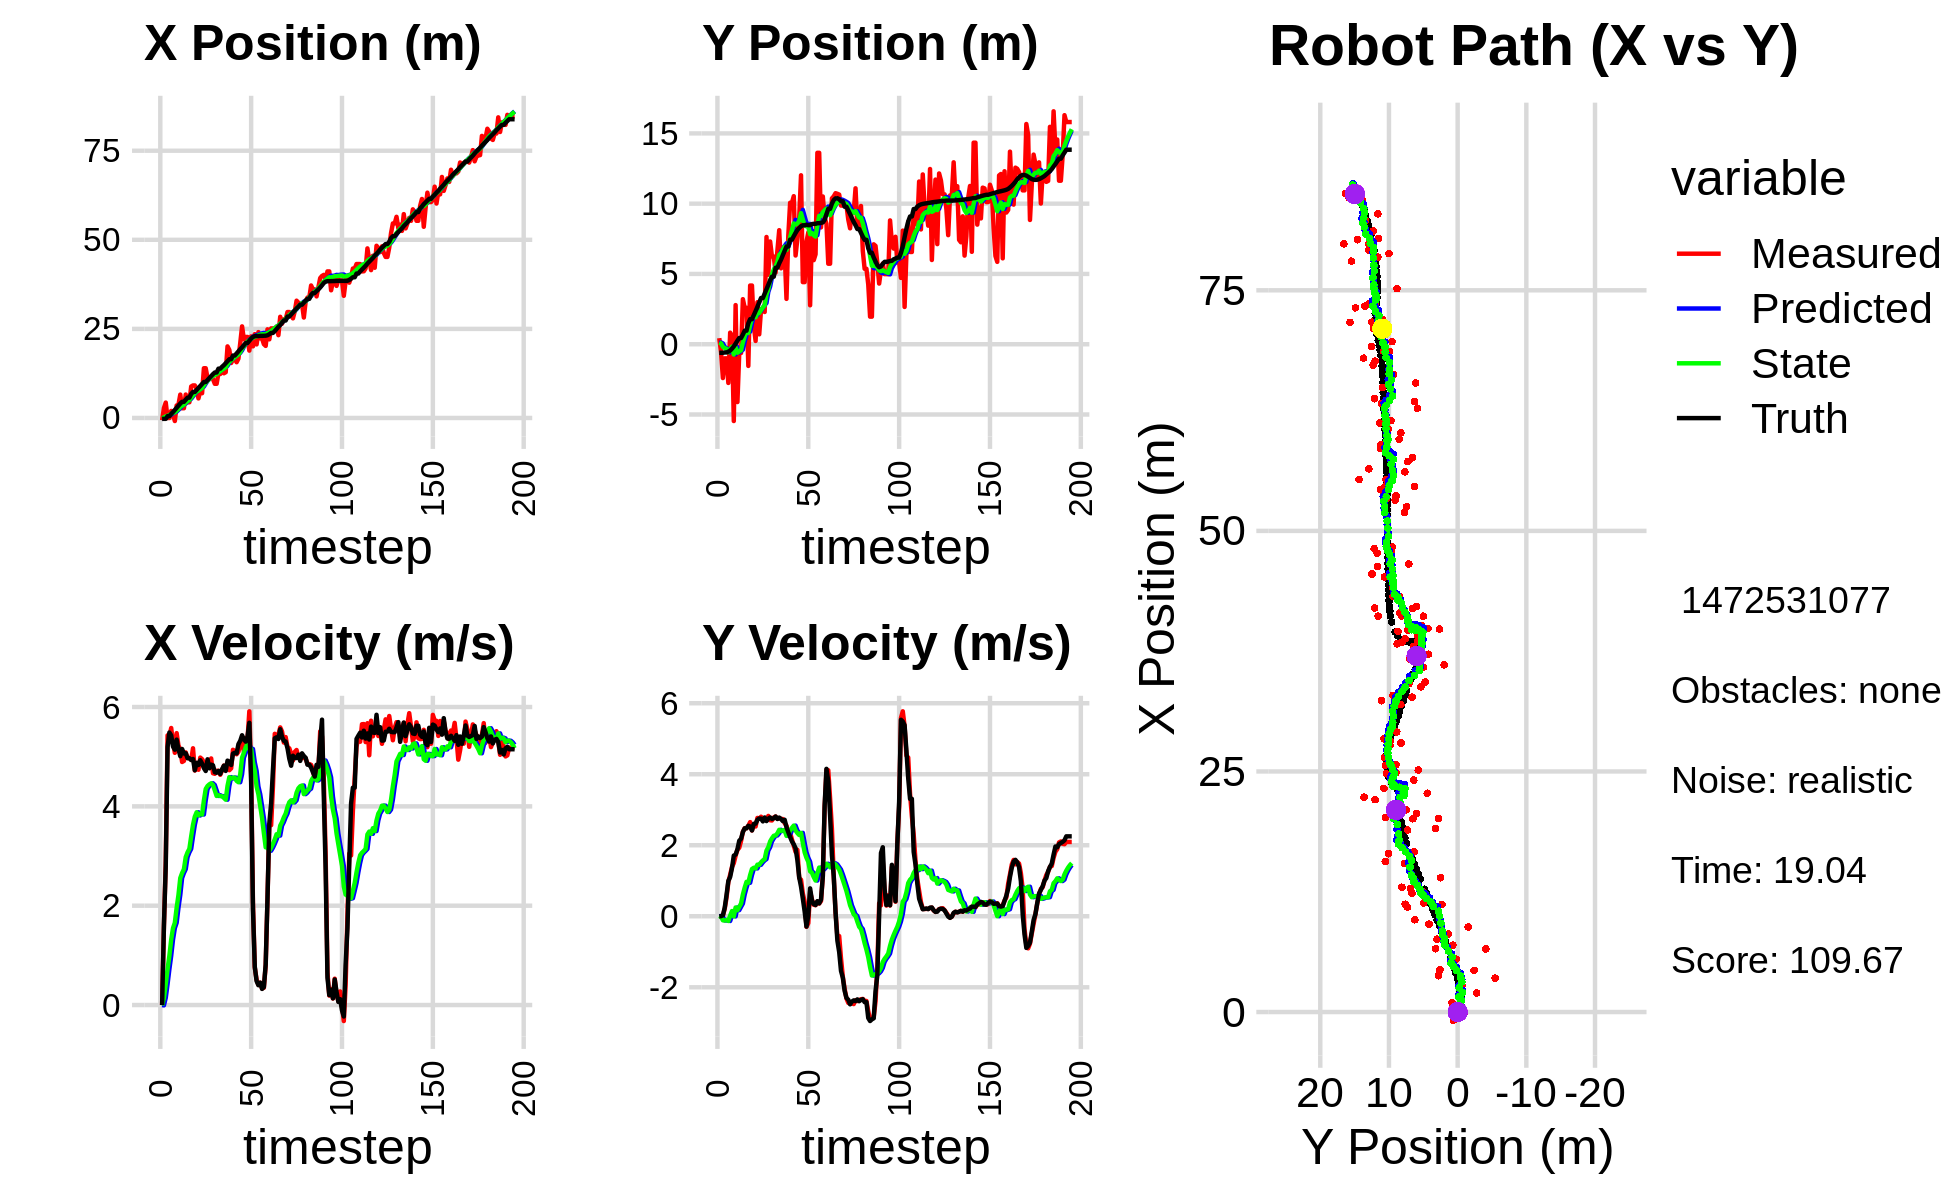

Source data for this figure (header and first rows):
-4.191665949467656138e-01, 1.452917755216897699e+00, 0.000000000000000000e+00, -0.000000000000000000e+00, 0.000000000000000000e+00, 0.000000000000000000e+00, 0.000000000000000000e+00, 0.000000000000000000e+00, -2.325335297355690320e-02, 9.511062433286167350e-02, 0.000000000000000000e+00, 0.000000000000000000e+00, -2.559935157020779006e-01, -6.088047616228491332e-01, 0.000000000000000000e+00, 0.000000000000000000e+00, 0.000000000000000000e+00, 2.317058388143777847e-04
-6.256377100782845035e-01, 4.308961034516494149e-01, 0.000000000000000000e+00, 0.000000000000000000e+00, -2.325335297355690320e-02, 9.511062433286167350e-02, 0.000000000000000000e+00, 0.000000000000000000e+00, -5.441723147536887961e-02, 1.211633158653059039e-01, -6.108701880638781750e-03, 8.257994224877654096e-03, -2.559935157020779006e-01, -6.088047616228491332e-01, 0.000000000000000000e+00, 0.000000000000000000e+00, 0.000000000000000000e+00, -4.302296147216111422e-04
2.795761912931144622e+00, -5.752816367463366998e-01, 1.584999891457185672e+00, 6.819139347089474236e-04, -5.502810166343275605e-02, 1.219891152877936730e-01, -6.108701880638781750e-03, 8.257994224877654096e-03, 1.210109087269707340e-01, 5.877410534825706911e-02, 1.450598487399513414e-01, -1.724582671141832585e-02, -2.414099283343367208e-01, -6.088014644465764569e-01, 1.600000000000000089e+00, 2.000000000000000042e-03, 1.600000023841857910e+00, -4.302296147216111422e-04
4.324333995514066942e+00, -2.407019135065592508e+00, 2.882946133049313353e+00, 1.760681846110665263e-02, 1.355168936009658598e-01, 5.704952267711523722e-02, 1.450598487399513414e-01, -1.724582671141832585e-02, 4.253257681422125680e-01, -1.885266234179296674e-01, 4.215365596815486837e-01, -1.143154672369138813e-01, -2.414099283343367208e-01, -6.088014644465764569e-01, 2.799999999999999822e+00, 2.599999999999999881e-02, 2.799999952316284180e+00, -6.107155233621597290e-03
-4.035621966826994853e-03, -1.005073925035045779e+00, 5.429061986584884814e+00, 2.068233525995161193e-01, 4.674794241103674697e-01, -1.999581701416210666e-01, 4.215365596815486837e-01, -1.143154672369138813e-01, 6.028156924627267044e-01, -2.708025412057161185e-01, 7.218180553560962220e-01, -1.210552260098869126e-01, 5.138772423065273154e-01, -5.877285496410689092e-01, 5.193999999999999950e+00, 2.389999999999999902e-01, 5.199999809265136719e+00, -3.807718306779861450e-02
-4.035621966826994853e-03, -1.005073925035045779e+00, 5.413748940309339730e+00, 5.234929055612170812e-01, 6.749974979983363044e-01, -2.829080638067048015e-01, 7.218180553560962220e-01, -1.210552260098869126e-01, 8.092147090203449800e-01, -3.322469967195559870e-01, 9.921044238291433226e-01, -1.022653719170054099e-01, 5.138772423065273154e-01, -5.877285496410689092e-01, 5.485999999999999766e+00, 5.969999999999999751e-01, 5.519000053405761719e+00, -9.639722853899002075e-02
1.975724070681062816e+00, -2.755262517885444407e+00, 5.576751753254527877e+00, 9.613115914743471935e-01, 9.084251514032593011e-01, -3.424735339112565113e-01, 9.921044238291433226e-01, -1.022653719170054099e-01, 1.155681483483484318e+00, -5.695295338886999792e-01, 1.317690910725885178e+00, -1.333570994373548535e-01, 1.140769332302500549e+00, -5.298978325166865400e-01, 5.427999999999999936e+00, 9.949999999999999956e-01, 5.518000125885009766e+00, -1.707008481025695801e-01
9.857658445808966663e-01, 8.218893552112035428e-01, 5.281936509972470439e+00, 1.170147449520308358e+00, 1.287450574556072924e+00, -5.828652438324354312e-01, 1.317690910725885178e+00, -1.333570994373548535e-01, 1.440019220493147678e+00, -3.545989547789802909e-01, 1.548274104991543831e+00, 1.698431823268109486e-02, 1.662383406940620922e+00, -4.465151289631524856e-01, 5.205000000000000071e+00, 1.108000000000000096e+00, 5.321000099182128906e+00, -2.180164307355880737e-01
-8.546334810315876496e-01, 6.112926441677550837e-01, 5.077937137459120898e+00, 1.387173307642323383e+00, 1.594846630992301950e+00, -3.529005229557121703e-01, 1.548274104991543831e+00, 1.698431823268109486e-02, 1.601136252461440312e+00, -1.734225154805368596e-01, 1.656223689775475849e+00, 1.462996201467544055e-01, 2.262652724543651406e+00, -3.165996833574409308e-01, 5.141000000000000014e+00, 1.354999999999999982e+00, 5.315999984741210938e+00, -2.666701674461364746e-01
3.515744238989964465e+00, -5.465376363688727146e+00, 5.473445016575079869e+00, 1.495216782388135490e+00, 1.766758621438987875e+00, -1.587925534658614080e-01, 1.656223689775475849e+00, 1.462996201467544055e-01, 2.056716595848270046e+00, -7.312344605212771631e-01, 1.958875977491147502e+00, -3.635709862485764221e-03, 2.856963485082382181e+00, -1.565551624642597395e-01, 5.342999999999999972e+00, 1.707999999999999963e+00, 5.609000205993652344e+00, -2.666701674461364746e-01
3.777500897576158145e+00, 2.781946375238433689e+00, 5.222089034157829879e+00, 1.703770951329624861e+00, 2.252604193597384619e+00, -7.315980315075257812e-01, 1.958875977491147502e+00, -3.635709862485764221e-03, 2.507769340975275263e+00, -2.320541148704895473e-01, 2.216437413869488893e+00, 2.462147278868652978e-01, 3.464137404468542236e+00, 3.873772820205672457e-02, 5.147999999999999687e+00, 1.737000000000000099e+00, 5.433000087738037109e+00, -3.153732120990753174e-01
6.559582084407639790e+00, -4.114029453809281200e+00, 5.148535851823229592e+00, 1.871113139183538499e+00, 2.729413082362224241e+00, -2.074326420818030092e-01, 2.216437413869488893e+00, 2.462147278868652978e-01, 3.126096275030095128e+00, -6.047377321744614731e-01, 2.557471311522083290e+00, 1.707056461086325916e-01, 4.046504348559810893e+00, 2.483167194628432828e-01, 5.009999999999999787e+00, 1.885000000000000009e+00, 5.353000164031982422e+00, -3.485854268074035645e-01
2.733321159418817370e+00, -6.252044298496125529e-01, 4.893397744439172747e+00, 1.929316180037522255e+00, 3.381843406182303280e+00, -5.876671675635982695e-01, 2.557471311522083290e+00, 1.707056461086325916e-01, 3.451640133667956523e+00, -5.147314806777394391e-01, 2.657466475389418825e+00, 2.645104886756631801e-01, 4.534995406304857646e+00, 4.409923690586363132e-01, 5.153999999999999915e+00, 2.125999999999999890e+00, 5.576000213623046875e+00, -3.755563199520111084e-01
2.733321159418817370e+00, -6.252044298496125529e-01, 4.914511982384877520e+00, 2.121834755847376464e+00, 3.717386781206898583e+00, -4.882804318101731100e-01, 2.657466475389418825e+00, 2.645104886756631801e-01, 3.760413143171468242e+00, -4.240445911368190268e-01, 2.735056744369328996e+00, 3.571874023109770091e-01, 4.534995406304857646e+00, 4.409923690586363132e-01, 5.064000000000000057e+00, 2.182999999999999829e+00, 5.514999866485595703e+00, -4.075730443000793457e-01
6.576970904367724025e+00, 3.204704298408534768e+00, 5.085973669631199456e+00, 2.379305415762168252e+00, 4.033918817608401319e+00, -3.883258509057213037e-01, 2.735056744369328996e+00, 3.571874023109770091e-01, 4.324074960499435960e+00, 1.314241055831623650e-01, 2.978628549389701341e+00, 6.109021073563032367e-01, 5.119643538648864123e+00, 6.911602161919662146e-01, 5.067999999999999616e+00, 2.370999999999999996e+00, 5.594999790191650391e+00, -4.375714361667633057e-01
4.404213040761193021e+00, 2.591814173630697660e+00, 4.975672990571031740e+00, 2.478943214466427403e+00, 4.621937815438405650e+00, 1.925143163187926776e-01, 2.978628549389701341e+00, 6.109021073563032367e-01, 4.704463776634258743e+00, 5.610229992706012858e-01, 3.073743180425789312e+00, 8.049833850201614238e-01, 5.701461166070340703e+00, 9.614843268942958598e-01, 4.969000000000000306e+00, 2.475999999999999979e+00, 5.552000045776367188e+00, -4.622167050838470459e-01
4.404213040761193021e+00, 2.591814173630697660e+00, 4.975672990571031740e+00, 2.478943214466427403e+00, 5.011838094676837940e+00, 6.415213377726174393e-01, 3.073743180425789312e+00, 8.049833850201614238e-01, 5.062292059238710173e+00, 9.470487602706034735e-01, 3.144357654269543279e+00, 9.690909494692316883e-01, 5.701461166070340703e+00, 9.614843268942958598e-01, 4.969000000000000306e+00, 2.475999999999999979e+00, 5.552000045776367188e+00, -4.622167050838470459e-01
8.836111873126798244e+00, -1.543484078052488107e+00, 4.932993036959905986e+00, 2.545423738826001259e+00, 5.376727824665664457e+00, 1.043957855217526598e+00, 3.144357654269543279e+00, 9.690909494692316883e-01, 5.705844509490852978e+00, 7.984866424357617287e-01, 3.395454885371202547e+00, 9.425884137603538493e-01, 6.748301833304553909e+00, 1.489306344964621109e+00, 4.934000000000000163e+00, 2.548000000000000043e+00, 5.552999973297119141e+00, -4.763654172420501709e-01
9.137693494033728214e+00, 4.174670590559864003e+00, 5.168914930789459738e+00, 2.650811124078516379e+00, 6.045389998027973277e+00, 8.927454838117970803e-01, 3.395454885371202547e+00, 9.425884137603538493e-01, 6.348462241881237311e+00, 1.358969529861777215e+00, 3.627417784924257038e+00, 1.159876173621370299e+00, 7.316037505345057923e+00, 1.781344069535762742e+00, 4.953000000000000291e+00, 2.527000000000000135e+00, 5.560999870300292969e+00, -4.738644361495971680e-01
9.137693494033728214e+00, 4.174670590559864003e+00, 4.721505646389474009e+00, 2.416567685579757097e+00, 6.711204020373663148e+00, 1.474957147223914244e+00, 3.627417784924257038e+00, 1.159876173621370299e+00, 6.934792637570711626e+00, 1.851949171475486544e+00, 3.793505424527306324e+00, 1.330425898893878855e+00, 7.316037505345057923e+00, 1.781344069535762742e+00, 4.727000000000000313e+00, 2.416999999999999815e+00, 5.309000015258789062e+00, -4.730599522590637207e-01
8.103671654421377823e+00, 1.336042477428382336e+00, 4.818751488221708179e+00, 2.571590349949230081e+00, 7.314143180023441992e+00, 1.984991761364874430e+00, 3.793505424527306324e+00, 1.330425898893878855e+00, 7.419180340580821209e+00, 1.958152555626151203e+00, 3.880493981512340262e+00, 1.364886525022155794e+00, 7.871623366891312479e+00, 2.065280809286416108e+00, 4.876999999999999780e+00, 2.601999999999999869e+00, 5.527999877929687500e+00, -4.902141094207763672e-01
5.490013449913159427e+00, 2.333461183452362475e-01, 4.736703962649955635e+00, 2.527804604717658332e+00, 7.807229738732055502e+00, 2.094641208128366738e+00, 3.880493981512340262e+00, 1.364886525022155794e+00, 7.684887668824158524e+00, 1.918583189274083889e+00, 3.816930451452495099e+00, 1.346690705210273231e+00, 8.425538390726309501e+00, 2.357615127027121282e+00, 4.833000000000000185e+00, 2.608999999999999986e+00, 5.492000102996826172e+00, -4.902141094207763672e-01
7.575279801598895801e+00, 2.991007073164001273e+00, 4.981426265956454991e+00, 2.768391592416369118e+00, 8.066580713969408123e+00, 2.053252259795111279e+00, 3.816930451452495099e+00, 1.346690705210273231e+00, 8.087649439078198554e+00, 2.224359112490456258e+00, 3.851519468774967425e+00, 1.452949807905114854e+00, 8.980618804092200591e+00, 2.658810986444036129e+00, 4.929000000000000270e+00, 2.716000000000000192e+00, 5.627999782562255859e+00, -5.072415471076965332e-01
6.951348393581676888e+00, 7.036839864208973561e-01, 4.949959301903073872e+00, 2.750904054897328255e+00, 8.472801385955694542e+00, 2.369654093280967544e+00, 3.851519468774967425e+00, 1.452949807905114854e+00, 8.417755791587259395e+00, 2.222430161584472597e+00, 3.835854954674584150e+00, 1.448925461414709570e+00, 9.543410628469498391e+00, 2.970962419270636090e+00, 4.860999999999999766e+00, 2.754000000000000004e+00, 5.586999893188476562e+00, -5.072415471076965332e-01
1.395730742799126745e+01, 2.476927473578016681e+00, 4.888228768936582647e+00, 2.803292186347881465e+00, 8.801341287054718521e+00, 2.367322707725943332e+00, 3.835854954674584150e+00, 1.448925461414709570e+00, 9.215840732770692156e+00, 2.435815096682060865e+00, 4.120364237565501853e+00, 1.518370786134185968e+00, 1.009810957304257961e+01, 3.287962331689840756e+00, 4.769000000000000128e+00, 2.750000000000000000e+00, 5.505000114440917969e+00, -5.206897854804992676e-01
1.395730742799126745e+01, 2.476927473578016681e+00, 4.812779552495975111e+00, 2.741837770439671473e+00, 9.627877156527242519e+00, 2.587652175295479307e+00, 4.120364237565501853e+00, 1.518370786134185968e+00, 9.966814547837199001e+00, 2.624224827570565299e+00, 4.349501754632693284e+00, 1.572608671042064810e+00, 1.009810957304257961e+01, 3.287962331689840756e+00, 4.711999999999999744e+00, 2.672000000000000153e+00, 5.416999816894531250e+00, -5.178416371345520020e-01
1.118058416198825888e+01, 2.294195546013641174e+00, 4.875226236684882863e+00, 2.745212522444112402e+00, 1.040176472330046842e+01, 2.781485694674771914e+00, 4.349501754632693284e+00, 1.572608671042064810e+00, 1.048174230293610343e+01, 2.770651477968416376e+00, 4.409910118370530263e+00, 1.609317388509583724e+00, 1.064248403879114768e+01, 3.599219694020104665e+00, 4.947000000000000064e+00, 2.782000000000000028e+00, 5.675000190734863281e+00, -5.128408670425415039e-01
1.120089253480406732e+01, 7.628197802630610092e+00, 4.835118732119093821e+00, 2.710438765055515287e+00, 1.092273331477315601e+01, 2.931583216819374726e+00, 4.409910118370530263e+00, 1.609317388509583724e+00, 1.096251275198397224e+01, 3.540921351233624392e+00, 4.442814371629177472e+00, 1.848743193987333555e+00, 1.119787916475853784e+01, 3.911788358105896091e+00, 4.766000000000000014e+00, 2.681000000000000050e+00, 5.467999935150146484e+00, -5.109246969223022461e-01
1.133319994779675000e+01, 4.945391966543073003e+00, 4.964180786970015191e+00, 2.825571073971230085e+00, 1.140679418914688981e+01, 3.725795670632357837e+00, 4.442814371629177472e+00, 1.848743193987333555e+00, 1.142621060089985185e+01, 3.912077993666384756e+00, 4.464415601249884347e+00, 1.943834081476920383e+00, 1.174892172209591124e+01, 4.221429719737061603e+00, 4.839000000000000412e+00, 2.746999999999999886e+00, 5.565000057220458984e+00, -5.174583196640014648e-01
1.090292295808267653e+01, 7.308175696887048822e+00, 4.666152204989939989e+00, 2.703973734647445060e+00, 1.187265216102484011e+01, 4.106461401814076595e+00, 4.464415601249884347e+00, 1.943834081476920383e+00, 1.181360738800169230e+01, 4.522137948803631069e+00, 4.430429650859081470e+00, 2.107270356907554376e+00, 1.230454763751461478e+01, 4.538120640931023964e+00, 4.825999999999999623e+00, 2.782999999999999918e+00, 5.572000026702880859e+00, -5.251997113227844238e-01
9.592662423784972248e+00, 6.240348471486495185e+00, 4.655769446460007899e+00, 2.697957062853477250e+00, 1.225665035308760054e+01, 4.732864984494386640e+00, 4.430429650859081470e+00, 2.107270356907554376e+00, 1.207894071779100464e+01, 4.938008253269792647e+00, 4.321474043545462607e+00, 2.195268296116159146e+00, 1.276381239277852053e+01, 4.804200544293976805e+00, 4.687999999999999723e+00, 2.740000000000000213e+00, 5.429999828338623047e+00, -5.331915616989135742e-01
9.592662423784972248e+00, 6.240348471486495185e+00, 4.715010996486504347e+00, 2.782857391017005355e+00, 1.251108812214555144e+01, 5.157535082881408606e+00, 4.321474043545462607e+00, 2.195268296116159146e+00, 1.232331120696040294e+01, 5.311496379787961075e+00, 4.209176701982058511e+00, 2.266219607264465363e+00, 1.276381239277852053e+01, 4.804200544293976805e+00, 4.676999999999999602e+00, 2.758999999999999897e+00, 5.429999828338623047e+00, -5.331915616989135742e-01
1.254300424429151306e+01, 5.100463002418887726e+00, 4.717095656056637054e+00, 2.808755250727462460e+00, 1.274422887715860853e+01, 5.538118340514407656e+00, 4.209176701982058511e+00, 2.266219607264465363e+00, 1.275387652047694687e+01, 5.507514878029494909e+00, 4.224285768983231826e+00, 2.274659415518992311e+00, 1.383733114553435506e+01, 5.440830124720857697e+00, 4.711999999999999744e+00, 2.809000000000000163e+00, 5.486000061035156250e+00, -5.370610356330871582e-01
1.233675226507073575e+01, 6.662354840334363537e+00, 4.635913870671267922e+00, 2.745696033256280533e+00, 1.317630509737526978e+01, 5.734980819581394051e+00, 4.224285768983231826e+00, 2.274659415518992311e+00, 1.313630230900306906e+01, 5.865513297344857158e+00, 4.206186592317851414e+00, 2.333850135406610349e+00, 1.383733114553435506e+01, 5.440830124720857697e+00, 4.652999999999999581e+00, 2.738999999999999879e+00, 5.399000167846679688e+00, -5.347136259078979492e-01
1.296769127189447879e+01, 8.112686290741786266e+00, 4.721809479236590334e+00, 2.763396166052346725e+00, 1.355692096823485393e+01, 6.098898310885518370e+00, 4.206186592317851414e+00, 2.333850135406610349e+00, 1.353947990292027193e+01, 6.358296812356588390e+00, 4.204247149488371527e+00, 2.434148221722596706e+00, 1.437360510224474552e+01, 5.758108033873121201e+00, 4.748000000000000220e+00, 2.778000000000000025e+00, 5.500999927520751953e+00, -5.294965505599975586e-01
1.254929932956183869e+01, 5.398558570207056206e+00, 4.820188901708723606e+00, 2.740949616089998209e+00, 1.395990461786910863e+01, 6.601711634528848016e+00, 4.204247149488371527e+00, 2.434148221722596706e+00, 1.388912218795296383e+01, 6.469556333912600543e+00, 4.170264021568451440e+00, 2.401008303266929822e+00, 1.482651838622398799e+01, 6.022708309973335616e+00, 4.818999999999999950e+00, 2.737999999999999989e+00, 5.543000221252441406e+00, -5.170410275459289551e-01
1.284526571602747502e+01, 6.878754510446318804e+00, 4.789702958952168466e+00, 2.737889105452611549e+00, 1.430614859010980844e+01, 6.709657164239293259e+00, 4.170264021568451440e+00, 2.401008303266929822e+00, 1.423197274568490300e+01, 6.743618025920959269e+00, 4.134203012834557711e+00, 2.423717323536545898e+00, 1.537901052796960499e+01, 6.337894811675279350e+00, 4.713000000000000078e+00, 2.678999999999999826e+00, 5.421000003814697266e+00, -5.192902684211730957e-01
2.008636412009295569e+01, 6.511105044124912311e+00, 4.863462015275914929e+00, 2.621519269389118723e+00, 1.464539304696835842e+01, 6.985989758274613770e+00, 4.134203012834557711e+00, 2.423717323536545898e+00, 1.506395124625865201e+01, 6.936933358119373061e+00, 4.412424031173602046e+00, 2.414282267062045406e+00, 1.592348226842194236e+01, 6.647186174421830351e+00, 4.919999999999999929e+00, 2.716000000000000192e+00, 5.619999885559082031e+00, -4.943767488002777100e-01
1.908474239710606568e+01, 3.226892365331976542e+00, 4.727901017933038297e+00, 2.548448735354774897e+00, 1.550519364937601274e+01, 7.178361584825577957e+00, 4.412424031173602046e+00, 2.414282267062045406e+00, 1.577283728669527463e+01, 6.708968949604275700e+00, 4.587641790284223475e+00, 2.263987550757079692e+00, 1.648884901365423516e+01, 6.950195683950672887e+00, 4.899000000000000021e+00, 2.508999999999999897e+00, 5.504000186920166016e+00, -4.943767488002777100e-01
1.543296262590338586e+01, 7.729191495895495478e+00, 4.764894341632112784e+00, 2.368295583025586293e+00, 1.623160146572369555e+01, 6.935367704679983980e+00, 4.587641790284223475e+00, 2.263987550757079692e+00, 1.618348897449190460e+01, 7.034977814992574352e+00, 4.560290285742341077e+00, 2.300411055206289301e+00, 1.648884901365423516e+01, 6.950195683950672887e+00, 4.831999999999999851e+00, 2.363999999999999879e+00, 5.379000186920166016e+00, -4.612688124179840088e-01
1.645807573145013336e+01, 1.006426538416470962e+01, 5.138454508309212798e+00, 2.346803818466414171e+00, 1.663951800306614004e+01, 7.265018920513202971e+00, 4.560290285742341077e+00, 2.300411055206289301e+00, 1.665377345231522099e+01, 7.603259796198498677e+00, 4.579566825095994886e+00, 2.413582040446843990e+00, 1.752670988411106023e+01, 7.440825356973475024e+00, 5.060999999999999943e+00, 2.232000000000000206e+00, 5.531000137329101562e+00, -4.284231960773468018e-01
1.645807573145013336e+01, 1.006426538416470962e+01, 5.115851056531019125e+00, 2.164738104305595545e+00, 1.711173013482482119e+01, 7.844618000243182898e+00, 4.579566825095994886e+00, 2.413582040446843990e+00, 1.709066839422655804e+01, 8.101263393880691055e+00, 4.575723051236132655e+00, 2.489756507181310141e+00, 1.752670988411106023e+01, 7.440825356973475024e+00, 5.078000000000000291e+00, 2.108000000000000096e+00, 5.498000144958496094e+00, -4.002969563007354736e-01
1.564804252985174848e+01, 1.053271449949244953e+01, 5.048784870729982721e+00, 1.990502656603282183e+00, 1.754824069935017050e+01, 8.350239044598822602e+00, 4.575723051236132655e+00, 2.489756507181310141e+00, 1.743617750728621729e+01, 8.592283873720493403e+00, 4.513095677873455891e+00, 2.552568305234853785e+00, 1.810998091055776271e+01, 7.686303986668736599e+00, 5.067000000000000171e+00, 2.025999999999999801e+00, 5.456999778747558594e+00, -3.755429685115814209e-01
1.665686759297270214e+01, 6.312038077129598079e+00, 5.099520129997754836e+00, 1.812357686658741640e+00, 1.788748707507356173e+01, 8.847540704243979093e+00, 4.513095677873455891e+00, 2.552568305234853785e+00, 1.782802092556284990e+01, 8.512920867279234471e+00, 4.485808944149400901e+00, 2.416932694605435028e+00, 1.869416937170178628e+01, 7.915048494377646016e+00, 5.251999999999999780e+00, 1.915999999999999925e+00, 5.591000080108642578e+00, -3.414753377437591553e-01
2.102030095453036651e+01, 7.510109557357421473e+00, 5.262531259616671342e+00, 1.870291465964344368e+00, 1.827660181997779176e+01, 8.754614136739778729e+00, 4.485808944149400901e+00, 2.416932694605435028e+00, 1.850672121304989304e+01, 8.582955319624456791e+00, 4.645398517119212478e+00, 2.341659432485176051e+00, 1.929993376134045846e+01, 8.126809014181505475e+00, 5.318999999999999950e+00, 1.578999999999999959e+00, 5.547999858856201172e+00, -3.414753377437591553e-01
2.570480808583345933e+01, 8.996108843578733527e+00, 5.340530427419018622e+00, 1.076772146292955590e+00, 1.897126106476181562e+01, 8.817121262872975151e+00, 4.645398517119212478e+00, 2.341659432485176051e+00, 1.947932499490531910e+01, 8.787448187995899218e+00, 4.979669325003557745e+00, 2.288720005451575279e+00, 1.981128630030501014e+01, 8.270549668711412394e+00, 5.431000000000000050e+00, 1.094000000000000083e+00, 5.539999961853027344e+00, -1.989553570747375488e-01
2.206493958819372381e+01, 1.201844133258476610e+01, 5.099383309590258762e+00, 1.028151414108058548e+00, 1.997729192740567328e+01, 9.016320188541056879e+00, 4.979669325003557745e+00, 2.288720005451575279e+00, 2.013032406685987752e+01, 9.326049615388537717e+00, 5.078765140499674757e+00, 2.347881964136504074e+00, 2.043346151668380273e+01, 8.391364945331293512e+00, 5.349000000000000199e+00, 8.339999999999999636e-01, 5.413000106811523438e+00, -1.989553570747375488e-01
2.273676177812570742e+01, 4.418275727946680220e+00, 5.370984962861307999e+00, 6.401567480722413217e-01, 2.063820058090984588e+01, 9.560837811802187503e+00, 5.078765140499674757e+00, 2.347881964136504074e+00, 2.080007273461565731e+01, 8.873815711524422056e+00, 5.186523596708259909e+00, 2.063012791137873947e+00, 2.104536852200638464e+01, 8.462474717681562453e+00, 5.302999999999999936e+00, 4.949999999999999956e-01, 5.326000213623046875e+00, -1.186283379793167114e-01
2.273676177812570742e+01, 4.418275727946680220e+00, 5.343408564486598955e+00, 4.084949458821614532e-01, 2.131872509428648499e+01, 9.080116990638209984e+00, 5.186523596708259909e+00, 2.063012791137873947e+00, 2.142620504358158229e+01, 8.453012683127512972e+00, 5.257415524440992805e+00, 1.799725571758407749e+00, 2.104536852200638464e+01, 8.462474717681562453e+00, 5.402999999999999581e+00, 1.310000000000000053e-01, 5.405000209808349609e+00, -7.629997283220291138e-02
1.890479001362578870e+01, 7.284984721593667167e+00, 5.913468786331731231e+00, -2.985430592962506346e-01, 2.195194659602568166e+01, 8.632985240303353791e+00, 5.257415524440992805e+00, 1.799725571758407749e+00, 2.176746083535419629e+01, 8.386116766235121034e+00, 5.152144166860772145e+00, 1.646721421424205412e+00, 2.166118273095221625e+01, 8.501333131852179648e+00, 5.682000000000000384e+00, -2.889999999999999791e-01, 5.689000129699707031e+00, 5.044244229793548584e-02
2.289356043926083473e+01, 7.943955197205109009e+00, 4.636868300970103718e+00, -1.957841858413972846e-01, 2.228267525204027422e+01, 8.550788908377541020e+00, 5.152144166860772145e+00, 1.646721421424205412e+00, 2.230170474880595677e+01, 8.403327202321056788e+00, 5.155062410503526316e+00, 1.535231515437224470e+00, 2.230898603725908558e+01, 8.469819916717332475e+00, 4.488999999999999879e+00, 1.899999999999999953e-02, 4.488999843597412109e+00, 4.219830036163330078e-02
2.009915193887548313e+01, 2.770274056785061667e+00, 2.052520531821472094e+00, 6.887556179625036190e-01, 2.281721098985631002e+01, 8.556850353864779990e+00, 5.155062410503526316e+00, 1.535231515437224470e+00, 2.248010829755697060e+01, 7.827294914643366575e+00, 4.886392000078751963e+00, 1.265721663461002677e+00, 2.273334631323791655e+01, 8.472481621788602979e+00, 1.935999999999999943e+00, 7.850000000000000311e-01, 2.088999986648559570e+00, -3.237583935260772705e-01
2.352305939782463184e+01, 7.914516761296442660e+00, 7.541875879964168305e-01, 4.781737069674402152e-01, 2.296874749756484491e+01, 7.953867080989466487e+00, 4.886392000078751963e+00, 1.265721663461002677e+00, 2.281455235592272857e+01, 7.917276247083636420e+00, 4.715361366145003785e+00, 1.226788464820492308e+00, 2.296667799353199513e+01, 8.548066033726122726e+00, 7.700000000000000178e-01, 4.450000000000000067e-01, 8.889999985694885254e-01, -5.650628209114074707e-01
2.064763578767710328e+01, 5.982605351514510339e+00, 5.092666304745275818e-01, 3.228877223712403599e-01, 2.328608849253722823e+01, 8.039955093565685829e+00, 4.715361366145003785e+00, 1.226788464820492308e+00, 2.290297782398076265e+01, 7.756176800971955387e+00, 4.397943664916404316e+00, 1.102355322356771694e+00, 2.299416670132225704e+01, 8.565147294801342071e+00, 4.819999999999999840e-01, 3.430000000000000271e-01, 5.910000205039978027e-01, -5.650628209114074707e-01
2.409988149933723633e+01, 6.397679461598154482e+00, 4.064824166805404149e-01, 3.113134591242271432e-01, 2.334277219047240237e+01, 7.866412333207632557e+00, 4.397943664916404316e+00, 1.102355322356771694e+00, 2.320948376517933553e+01, 7.657927745727285185e+00, 4.242651689156656580e+00, 1.006606791608522400e+00, 2.299416670132225704e+01, 8.565147294801342071e+00, 3.990000000000000213e-01, 3.170000000000000040e-01, 5.099999904632568359e-01, -6.535819768905639648e-01
2.232296958513930463e+01, 1.361855400938444660e+01, 4.511106082998982414e-01, 4.135736996857120040e-01, 2.363374893409500288e+01, 7.758588424888137602e+00, 4.242651689156656580e+00, 1.006606791608522400e+00, 2.336379000315051968e+01, 8.438721584236306583e+00, 4.004289375900500936e+00, 1.210709062106276157e+00, 2.304745802230021567e+01, 8.609817398828660373e+00, 4.500000000000000111e-01, 4.239999999999999880e-01, 6.179999709129333496e-01, -7.420142889022827148e-01
2.232296958513930463e+01, 1.361855400938444660e+01, 3.343938432334972455e-01, 3.567937084355003452e-01, 2.376421894074056951e+01, 8.559792490446934465e+00, 4.004289375900500936e+00, 1.210709062106276157e+00, 2.349073854257604665e+01, 9.133099404888582740e+00, 3.765850593414216796e+00, 1.370677279335734244e+00, 2.304745802230021567e+01, 8.609817398828660373e+00, 3.250000000000000111e-01, 3.639999999999999902e-01, 4.880000054836273193e-01, -8.177946209907531738e-01
2.071838387830307227e+01, 8.312079771357909763e+00, 3.474774666306955084e-01, 4.289095416489304147e-01, 2.386732360191746949e+01, 9.270167132822155764e+00, 3.765850593414216796e+00, 1.370677279335734244e+00, 2.348502290060259767e+01, 9.116943538850364348e+00, 3.462906362672260929e+00, 1.288014978956740109e+00, 2.307172617250154900e+01, 8.635741128942301614e+00, 3.629999999999999893e-01, 4.689999999999999725e-01, 5.929999947547912598e-01, -8.899019956588745117e-01
2.022900089625956710e+01, 1.051050676338559065e+01, 7.936362516460189198e-01, 1.124063000313742844e+00, 2.383131353686982479e+01, 9.245745036746038537e+00, 3.462906362672260929e+00, 1.288014978956740109e+00, 2.345204695153809382e+01, 9.391084029897211138e+00, 3.175175040186049902e+00, 1.330360027176069160e+00, 2.309719499921453689e+01, 8.667606247766896033e+00, 8.159999999999999476e-01, 1.129000000000000004e+00, 1.393000006675720215e+00, -9.560264945030212402e-01
2.488033708870619165e+01, 8.993835611350059267e+00, 2.155135756549230841e+00, 3.070079856795855378e+00, 2.376956445555669717e+01, 9.524120032614817433e+00, 3.175175040186049902e+00, 1.330360027176069160e+00, 2.380027586772618520e+01, 9.530785460876305848e+00, 3.176538204060612713e+00, 1.391900904131322614e+00, 2.321758589088539182e+01, 8.840744866272538971e+00, 2.149000000000000021e+00, 3.125000000000000000e+00, 3.792999982833862305e+00, -9.587424993515014648e-01
2.206713649619326389e+01, 8.577507568825202711e+00, 3.631169348498383354e+00, 4.122941268251464564e+00, 2.411792968813224647e+01, 9.669975551289438087e+00, 3.176538204060612713e+00, 1.391900904131322614e+00, 2.399438464566394558e+01, 9.649195400476711981e+00, 3.106306499414739353e+00, 1.478203484790711730e+00, 2.351077875440283549e+01, 9.244215859783780687e+00, 3.656000000000000139e+00, 4.150999999999999801e+00, 5.531000137329101562e+00, -8.487341403961181641e-01
... 135 more rows
